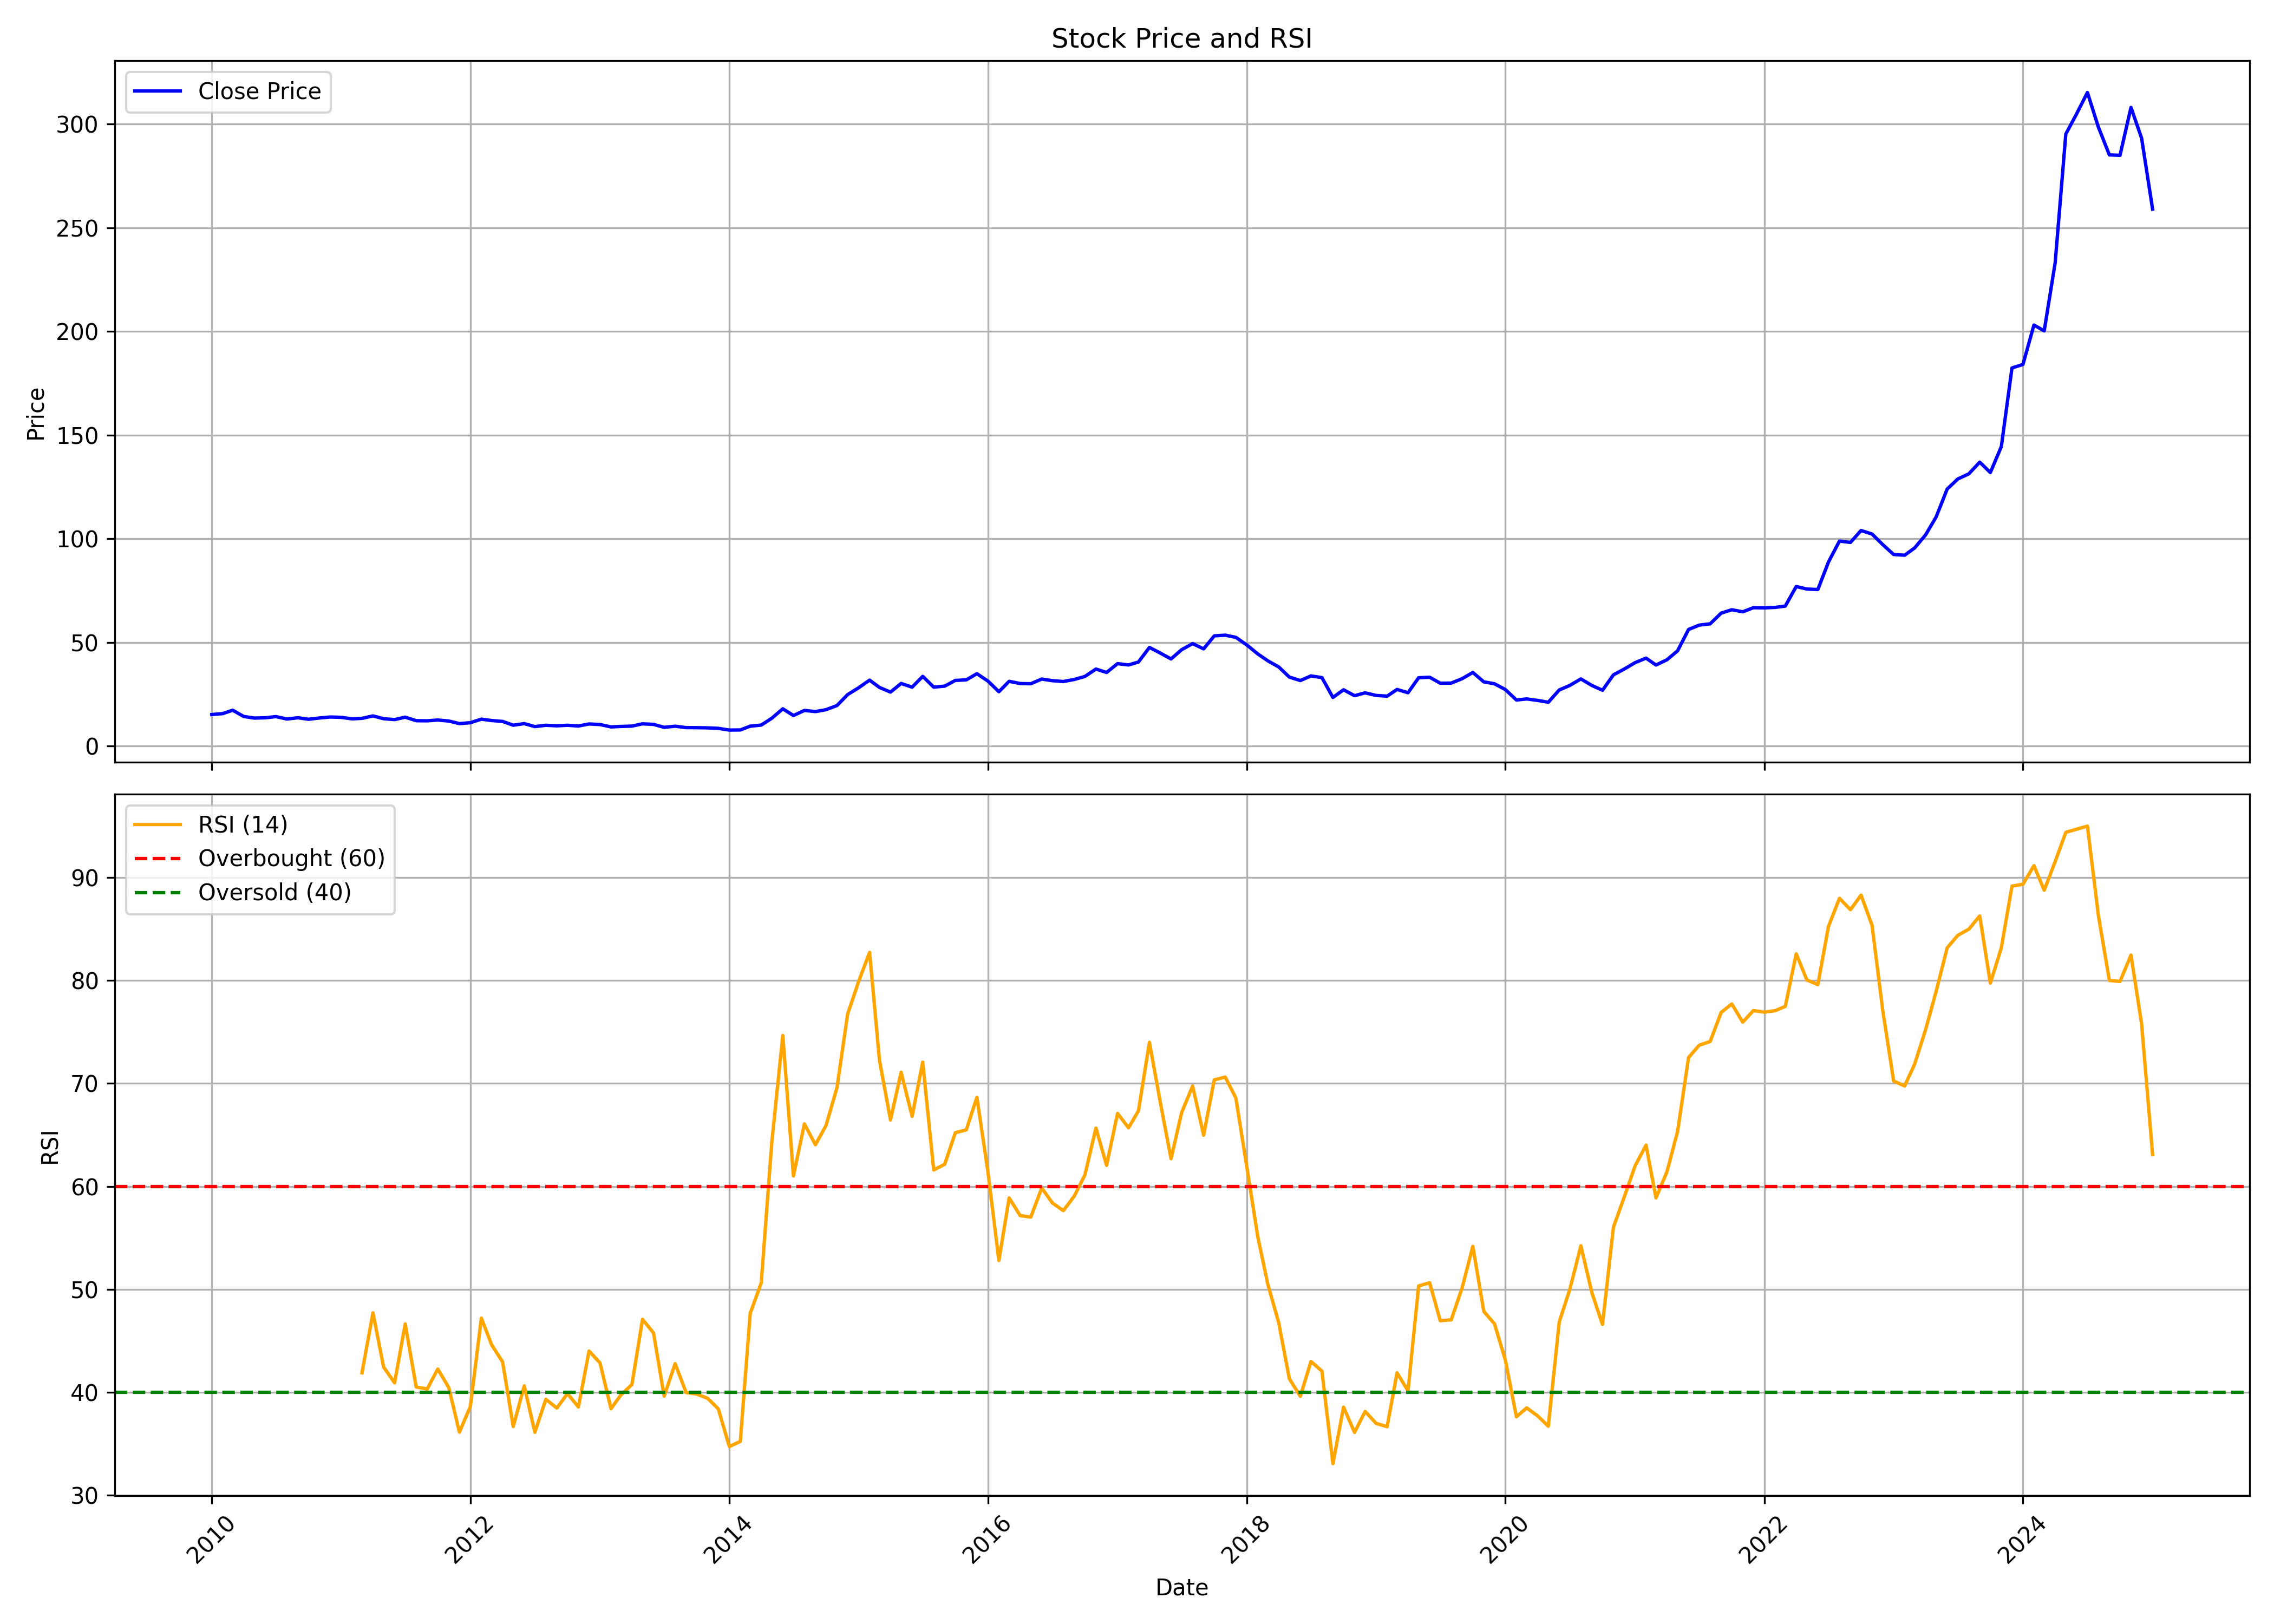

The table this chart was drawn from, first rows:
, Unnamed: 0.1, Unnamed: 0, date, symbol, open, high, low, close, volume, rsi
0, 0, 0, 2010-01-01, BEL, 15.2, 16.95, 14.71, 15.2, 127165500, 
1, 1, 1, 2010-02-01, BEL, 15.51, 16.39, 15.06, 15.65, 193878333, 
2, 2, 2, 2010-03-01, BEL, 15.7, 17.68, 15.67, 17.29, 175014675, 
3, 3, 3, 2010-04-01, BEL, 17.38, 17.38, 14.06, 14.28, 203240862, 
4, 4, 4, 2010-05-01, BEL, 14.27, 14.71, 12.93, 13.49, 89072082, 
5, 5, 5, 2010-06-01, BEL, 13.49, 14.51, 13.01, 13.64, 112823568, 
6, 6, 6, 2010-07-01, BEL, 13.52, 14.87, 13.41, 14.21, 90430956, 
7, 7, 7, 2010-08-01, BEL, 14.17, 14.35, 12.89, 13.03, 109127106, 
8, 8, 8, 2010-09-01, BEL, 13.11, 14.6, 13.04, 13.65, 174538089, 
9, 9, 9, 2010-10-01, BEL, 13.83, 15.25, 12.66, 12.92, 175422555, 
10, 10, 10, 2010-11-01, BEL, 13.13, 13.91, 12.86, 13.54, 155662254, 
11, 11, 11, 2010-12-01, BEL, 13.64, 14.29, 13.06, 14.01, 62340399, 
12, 12, 12, 2011-01-01, BEL, 14.16, 14.2, 12.85, 13.85, 45345663, 
13, 13, 13, 2011-02-01, BEL, 13.75, 14.58, 12.75, 13.13, 38470311, 
14, 14, 14, 2011-03-01, BEL, 13.3, 13.72, 12.86, 13.36, 54745911, 41.91
15, 15, 15, 2011-04-01, BEL, 13.45, 14.99, 13.06, 14.54, 54028359, 47.73
16, 16, 16, 2011-05-01, BEL, 14.68, 14.8, 13.14, 13.19, 30190842, 42.47
17, 17, 17, 2011-06-01, BEL, 13.35, 13.61, 12.17, 12.76, 64885293, 40.93
18, 18, 18, 2011-07-01, BEL, 12.5, 14.14, 12.5, 13.93, 81893790, 46.65
19, 19, 19, 2011-08-01, BEL, 14.03, 14.06, 12.15, 12.24, 70817571, 40.53
20, 20, 20, 2011-09-01, BEL, 12.24, 13.1, 11.71, 12.18, 50935797, 40.33
21, 21, 21, 2011-10-01, BEL, 11.95, 12.99, 11.5, 12.55, 34375869, 42.27
22, 22, 22, 2011-11-01, BEL, 12.59, 12.79, 11.75, 12.07, 64786095, 40.47
23, 23, 23, 2011-12-01, BEL, 12.11, 12.44, 10.34, 10.83, 46328040, 36.14
24, 24, 24, 2012-01-01, BEL, 10.86, 12.31, 10.75, 11.27, 92826657, 38.63
25, 25, 25, 2012-02-01, BEL, 11.11, 13.17, 10.95, 12.97, 203164137, 47.22
26, 26, 26, 2012-03-01, BEL, 12.84, 13.81, 11.93, 12.31, 70631550, 44.62
27, 27, 27, 2012-04-01, BEL, 12.34, 12.81, 10.91, 11.88, 91632717, 42.95
28, 28, 28, 2012-05-01, BEL, 11.9, 12.01, 9.836, 10.05, 48384369, 36.69
29, 29, 29, 2012-06-01, BEL, 10.05, 10.9, 9.609, 10.82, 48724335, 40.63
30, 30, 30, 2012-07-01, BEL, 10.82, 11.3, 9.051, 9.383, 103707153, 36.13
31, 31, 31, 2012-08-01, BEL, 9.488, 10.66, 9.242, 10.02, 62478999, 39.33
32, 32, 32, 2012-09-01, BEL, 10.16, 10.16, 8.971, 9.758, 103533705, 38.48
33, 33, 33, 2012-10-01, BEL, 9.855, 10.79, 9.621, 10.02, 58660668, 39.88
34, 34, 34, 2012-11-01, BEL, 10.06, 10.16, 9.422, 9.663, 94223943, 38.59
35, 35, 35, 2012-12-01, BEL, 9.669, 10.8, 9.422, 10.65, 49917186, 44.02
36, 36, 36, 2013-01-01, BEL, 10.71, 10.99, 9.655, 10.37, 81760833, 42.86
37, 37, 37, 2013-02-01, BEL, 10.49, 10.71, 9.176, 9.227, 25477551, 38.42
38, 38, 38, 2013-03-01, BEL, 9.299, 10.43, 9.046, 9.456, 46604151, 39.76
39, 39, 39, 2013-04-01, BEL, 9.355, 10.1, 9.166, 9.621, 23634171, 40.77
40, 40, 40, 2013-05-01, BEL, 9.621, 11.05, 9.585, 10.72, 41946003, 47.1
41, 41, 41, 2013-06-01, BEL, 10.79, 11.29, 10.09, 10.45, 63397521, 45.77
42, 42, 42, 2013-07-01, BEL, 10.45, 10.61, 8.798, 9.03, 47327346, 39.64
43, 43, 43, 2013-08-01, BEL, 9.044, 10.07, 9.044, 9.571, 38603664, 42.79
44, 44, 44, 2013-09-01, BEL, 9.477, 9.901, 8.543, 8.897, 53758386, 39.99
45, 45, 45, 2013-10-01, BEL, 8.93, 9.419, 8.723, 8.861, 54438714, 39.84
46, 46, 46, 2013-11-01, BEL, 8.921, 9.029, 8.697, 8.768, 29946906, 39.42
47, 47, 47, 2013-12-01, BEL, 8.764, 8.837, 8.216, 8.543, 37871361, 38.39
48, 48, 48, 2014-01-01, BEL, 8.548, 8.681, 7.677, 7.706, 61999344, 34.74
49, 49, 49, 2014-02-01, BEL, 7.759, 8.301, 7.458, 7.769, 58774815, 35.24
50, 50, 50, 2014-03-01, BEL, 7.767, 9.964, 7.667, 9.587, 106340751, 47.68
51, 51, 51, 2014-04-01, BEL, 9.563, 10.61, 8.644, 10.11, 163557900, 50.62
52, 52, 52, 2014-05-01, BEL, 10.11, 14.53, 9.956, 13.43, 345684735, 64.31
53, 53, 53, 2014-06-01, BEL, 13.53, 18.25, 13.53, 17.97, 295700229, 74.66
54, 54, 54, 2014-07-01, BEL, 17.95, 19.36, 14.22, 14.72, 305927622, 61.02
55, 55, 55, 2014-08-01, BEL, 14.62, 18.46, 14.21, 17.18, 276493932, 66.08
56, 56, 56, 2014-09-01, BEL, 17.32, 18.7, 16.4, 16.62, 285514317, 64.05
57, 57, 57, 2014-10-01, BEL, 16.86, 18.89, 16.64, 17.55, 155766600, 65.92
58, 58, 58, 2014-11-01, BEL, 17.6, 20, 17.28, 19.55, 247890060, 69.6
59, 59, 59, 2014-12-01, BEL, 19.49, 26.45, 19.24, 24.82, 583862499, 76.73
... 121 more rows
